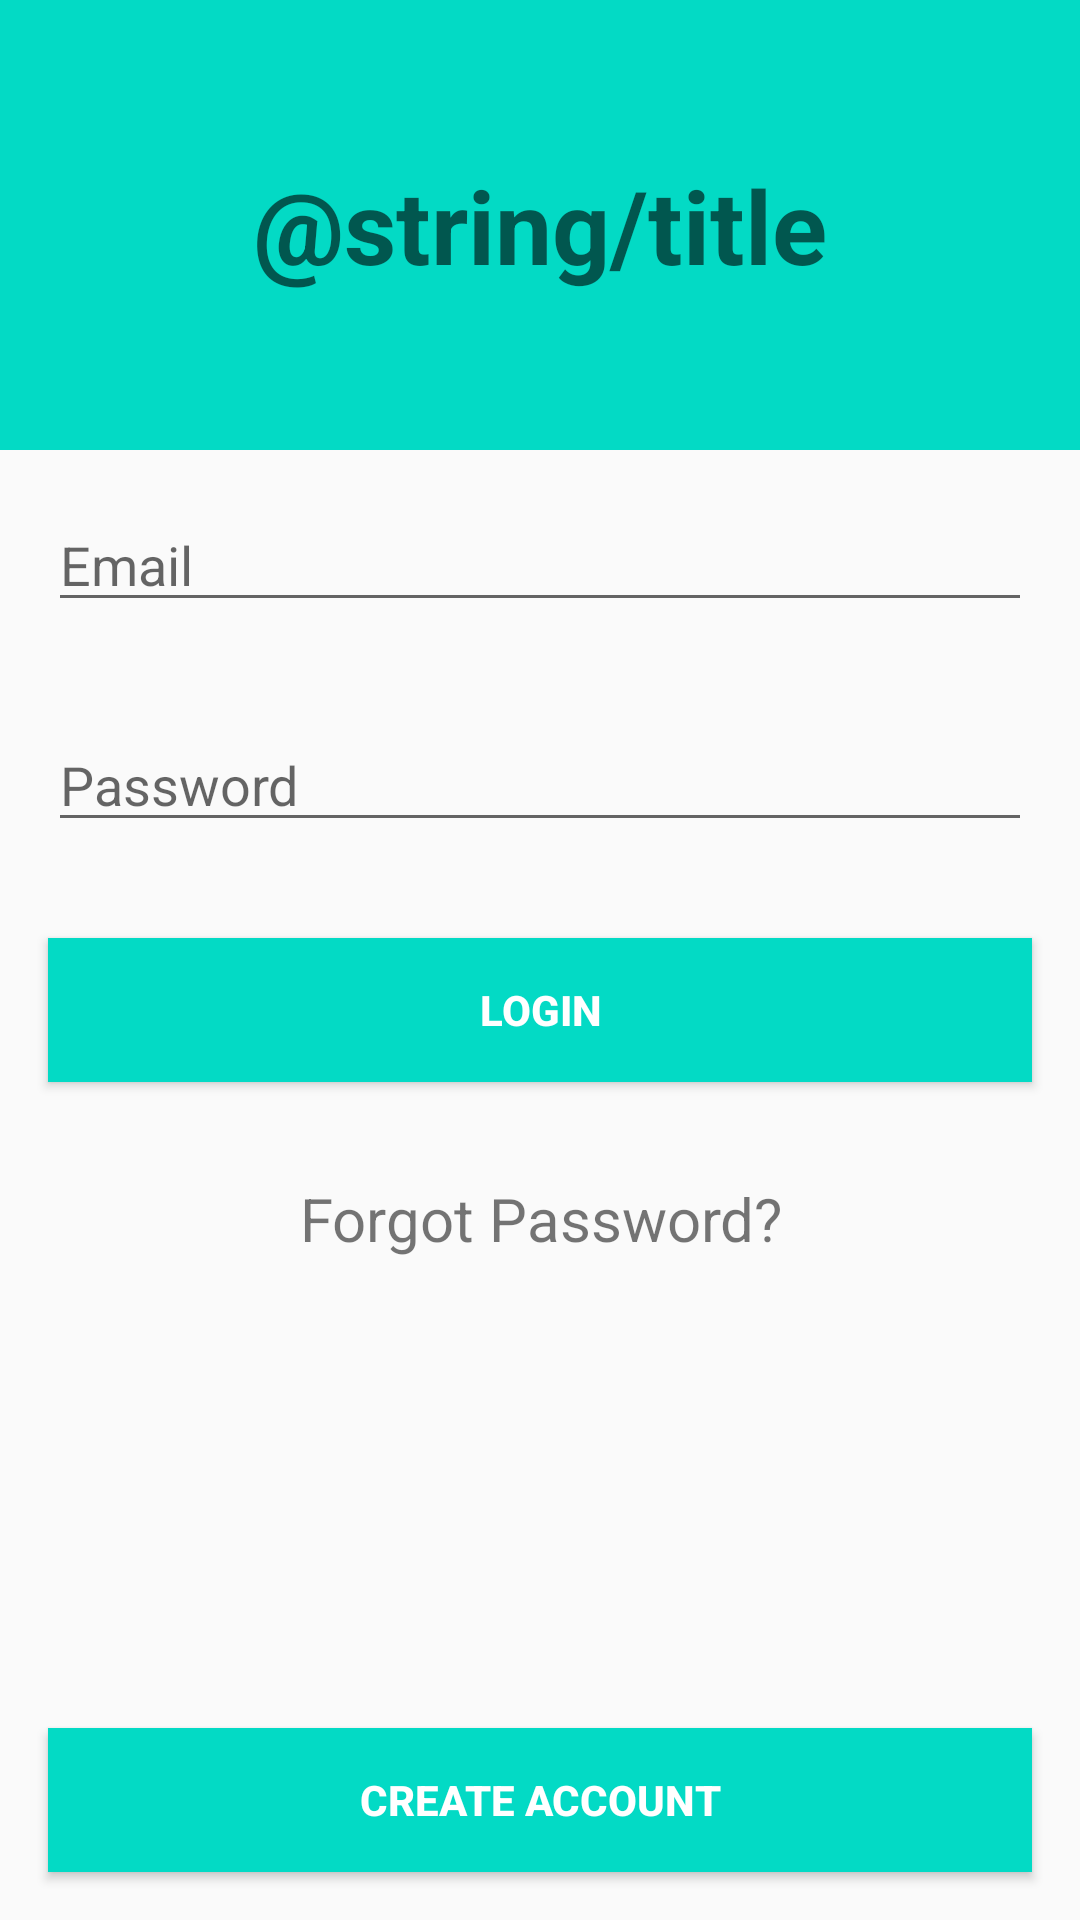

Android layout source for this screen:
<!-- AndroidManifest.xml: application theme AppTheme -->
<!-- res/layout/activity_login.xml -->
<?xml version="1.0" encoding="utf-8"?>
<RelativeLayout
    xmlns:android="http://schemas.android.com/apk/res/android"
    android:layout_width="match_parent"
    android:layout_height="match_parent">

    <TextView
        android:id="@+id/title"
        android:layout_width="match_parent"
        android:layout_height="150dp"
        android:text="@string/title"
        android:textAppearance="@style/TextAppearance.AppCompat.Display1"
        android:gravity="center"
        android:textStyle="bold"
        android:background="@color/colorAccent"/>

    <EditText
        android:id="@+id/et_email"
        style="@style/viewCustom"
        android:ems="10"
        android:hint="@string/email"
        android:inputType="textEmailAddress"
        android:layout_below="@id/title"
        android:autofillHints="" />

    <EditText
        android:id="@+id/et_password"
        style="@style/viewCustom"
        android:layout_below="@id/et_email"
        android:ems="10"
        android:hint="@string/password"
        android:inputType="textPassword"
        android:autofillHints="" />

    <Button
        android:id="@+id/btn_login"
        style="@style/viewCustom"
        android:layout_below="@id/et_password"
        android:background="@color/colorAccent"
        android:text="@string/login_title"
        android:textColor="@android:color/white"
        android:textStyle="bold" />

    <TextView
        android:id="@+id/tv_forgot_password"
        style="@style/viewCustom"
        android:layout_below="@id/btn_login"
        android:clickable="true"
        android:gravity="center_horizontal"
        android:text="@string/forgot_password"
        android:textSize="20sp"
        android:focusable="true" />

    <Button
        android:id="@+id/btn_register_account"
        style="@style/viewCustom"
        android:layout_alignParentBottom="true"
        android:background="@color/colorAccent"
        android:text="@string/create_act"
        android:textColor="@android:color/white"
        android:textStyle="bold" />

</RelativeLayout>
<!-- resources referenced by this layout -->
<resources>
  <string name="create_act">Create Account</string>
  <string name="email">Email</string>
  <string name="forgot_password">Forgot Password?</string>
  <string name="login_title">Login</string>
  <string name="password">Password</string>
  <style name="viewCustom">
          <item name="android:layout_width">match_parent</item>
          <item name="android:layout_height">wrap_content</item>
          <item name="android:layout_margin">16dp</item>
      </style>
  <style name="AppTheme" parent="Theme.AppCompat.Light.DarkActionBar">
          
          <item name="colorPrimary">@color/colorPrimary</item>
          <item name="colorPrimaryDark">@color/colorPrimaryDark</item>
          <item name="colorAccent">@color/colorAccent</item>
      </style>
  <!-- not gathered from this repository: default colours our renderer supplied (Android Studio template values) -->
  <color name="colorPrimary">#FF6200EE</color>
  <color name="colorPrimaryDark">#FF3700B3</color>
  <color name="colorAccent">#FF03DAC5</color>
</resources>
